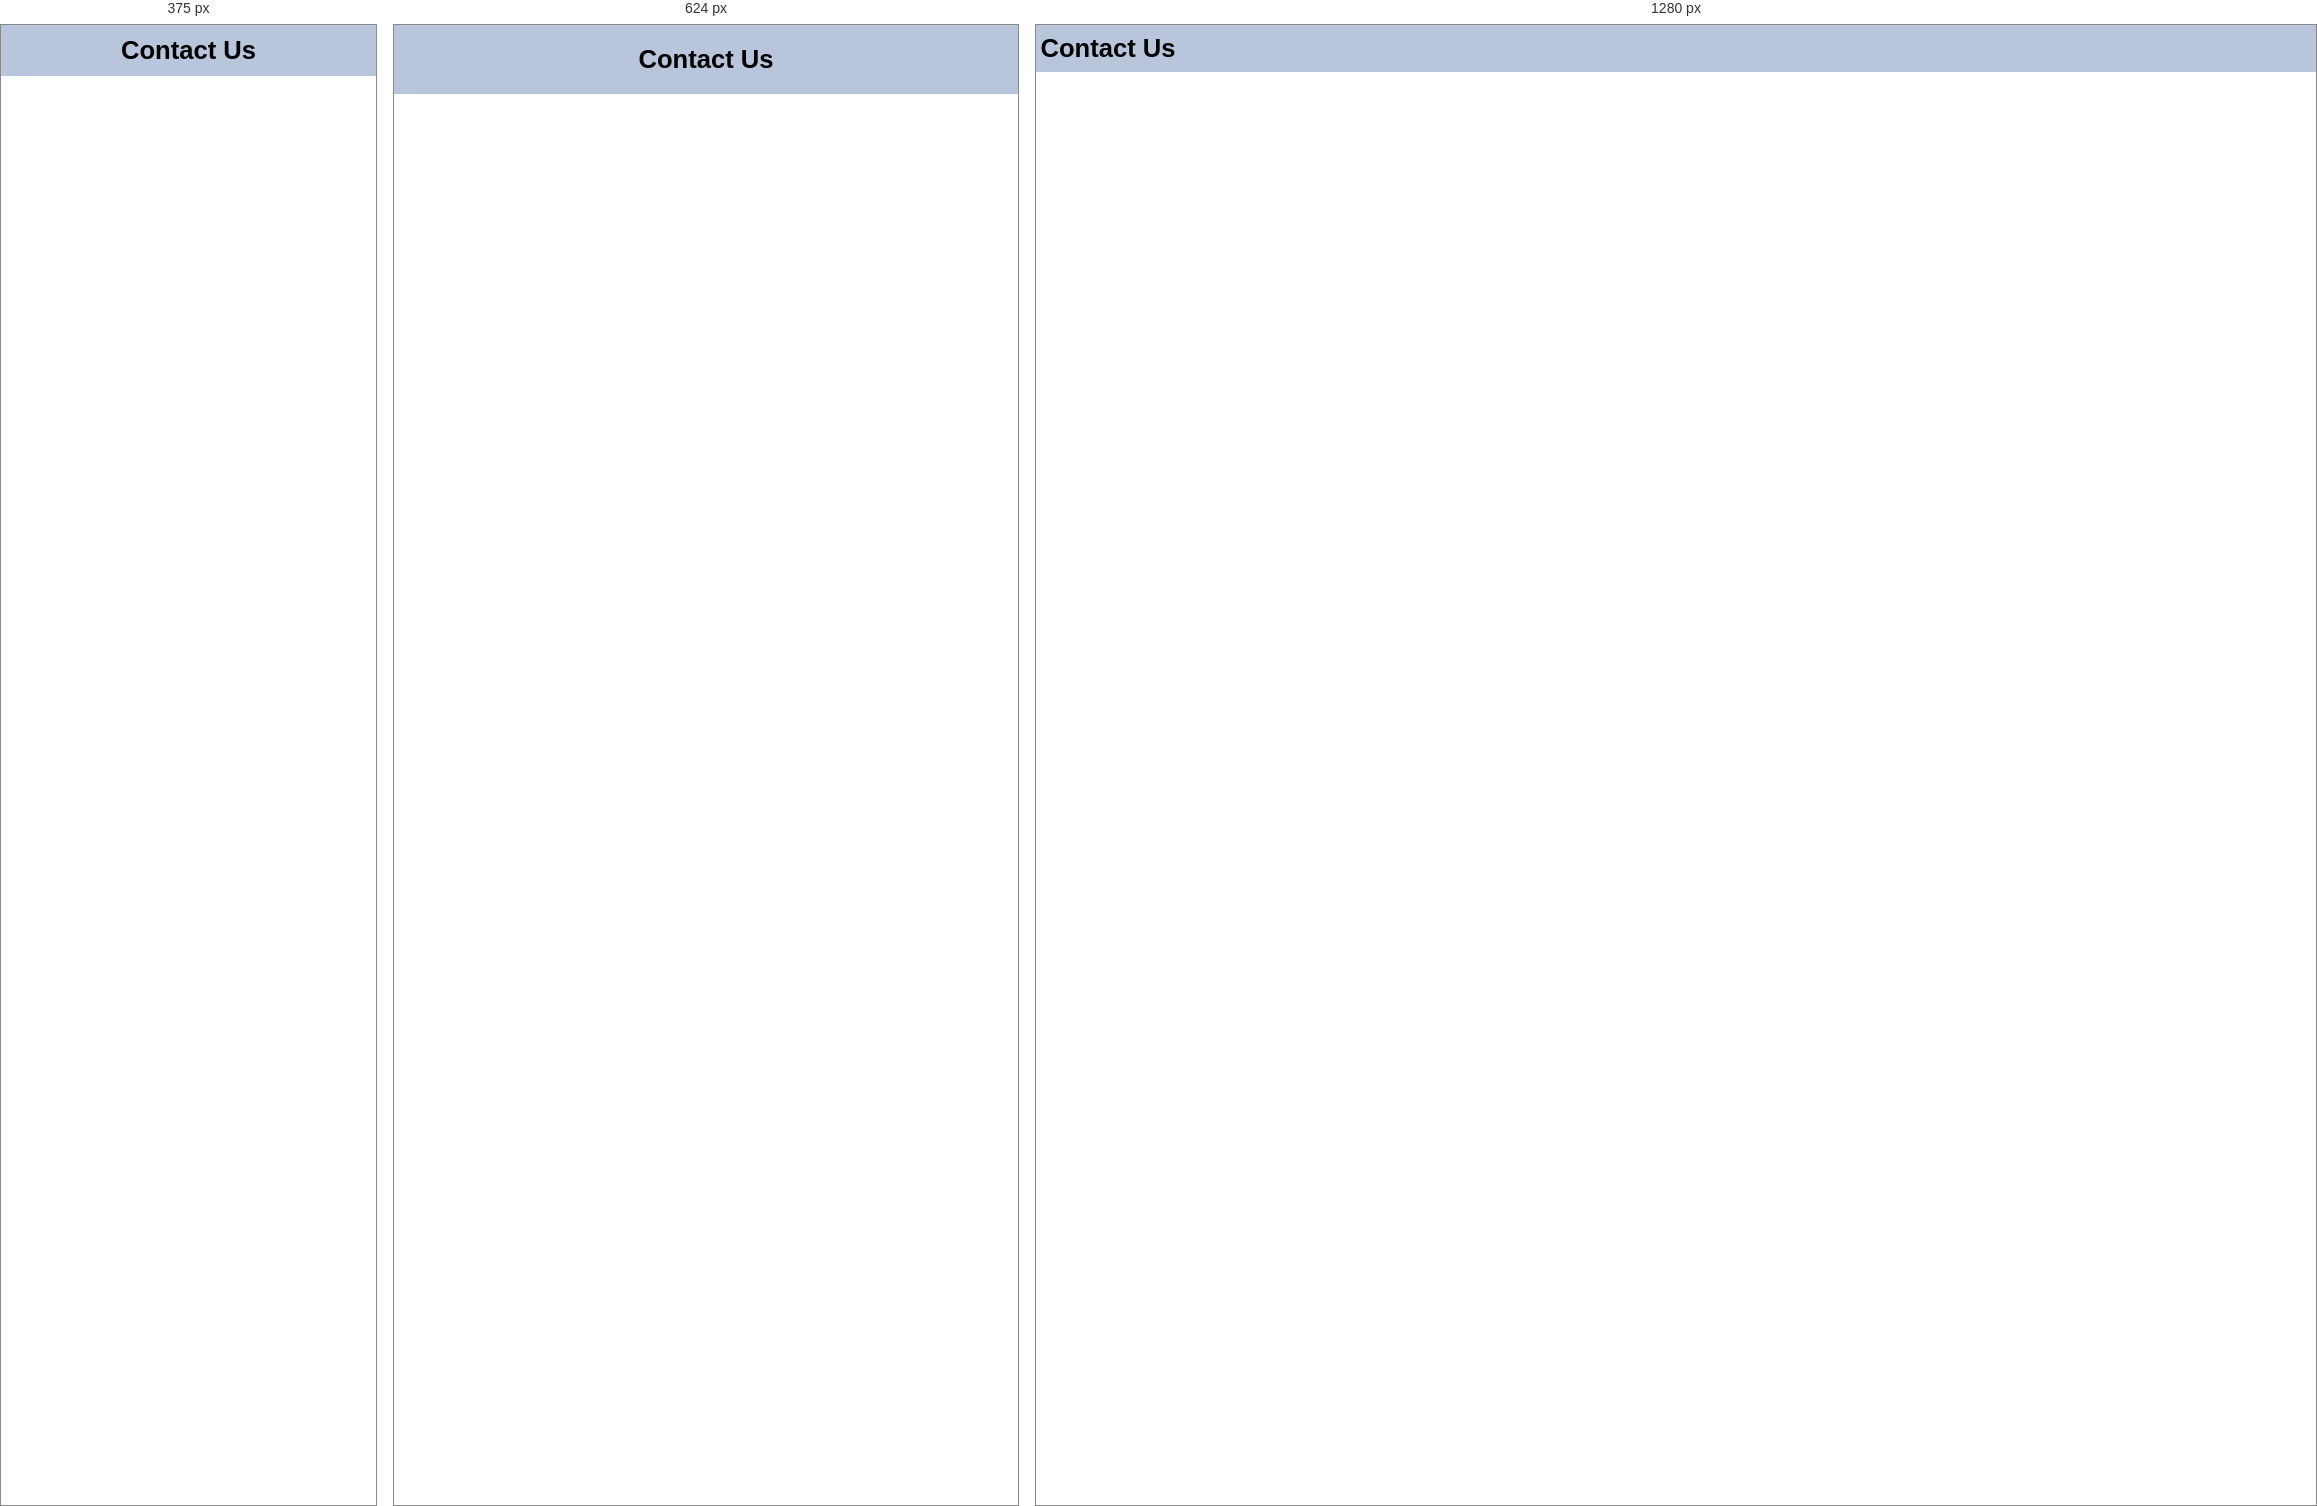
Rendered at 375 px, 624 px and 1280 px, left to right.

<!-- file: about.html -->
<!DOCTYPE html>
<html lang="en" >
<head>
  <meta charset="UTF-8">
  <link href="https://fonts.googleapis.com/css2?family=Mooli&family=Onest&display=swap" rel="stylesheet">
  <link rel="stylesheet" href="css/style.css" type="text/css">
</head>


<head>
  <link href="https://fonts.googleapis.com/css?family=Open+Sans" rel="stylesheet">
  <meta charset="UTF-8">
  <title>Contact Us</title>
</head>
<body>
  <html>
    <body>
      <div class="main">
        <header>
          <h1>Contact Us</h1>
        </header>
      </div>
    </body>
  </html>

</html>


/* @media block from style.css */
@media screen and (min-width: 200px) and (max-width: 480px){
    header h1{
        padding: .25em;
        text-align: center;
    }
    nav{
        font-size: 1.3em;
        width: 80%;
        margin: 0 auto;
    }
    nav ul{
        margin: 0;
        padding: .1em;
    }
    nav li{
        background-color: aqua;
        border-radius: 1em;
        list-style-type: none;
        width: 100%;
        margin-bottom: 1em;
        text-align: center;
        
    }
    nav a{
        padding: .8em;
        display: inline-block;
        width: 100%;
    }
}

/* @media block from style.css */
@media screen and (min-width: 481px) and (max-width: 768px){
    header h1{
        padding: .6em;
        text-align: center;
    }
    nav{
        background-color: rgba(148, 187, 255, 1.0);
        font-size: 1.4em;
        margin: 0;
        padding: 0;
        text-align: center;
    }
    nav ul{
        margin: 0;
        padding: 0;
    }
    nav li{
        display: inline;
    }
    nav a{
        display: inline-block;
        padding: 1em;
        text-decoration: none;
    }
}

/* @media block from style.css */
@media screen and (min-width: 769px){
    header{
        padding: .35em;
        width: 100%;
        overflow: hidden;
    }
    header h1{
        display: inline;
    }
    nav{
        float: right;
    }
    nav ul{
        margin: 0;
        display: inline;
        padding-right: .15em;
    }
    nav ul li{
        display: inline-block;
        list-style-type: none;
    }
    nav ul li a{
        text-decoration: none;
        padding: 1em;
        display: block;
        color: white;
        font-size: 1.2em;
        line-height: 2em;
    }
}